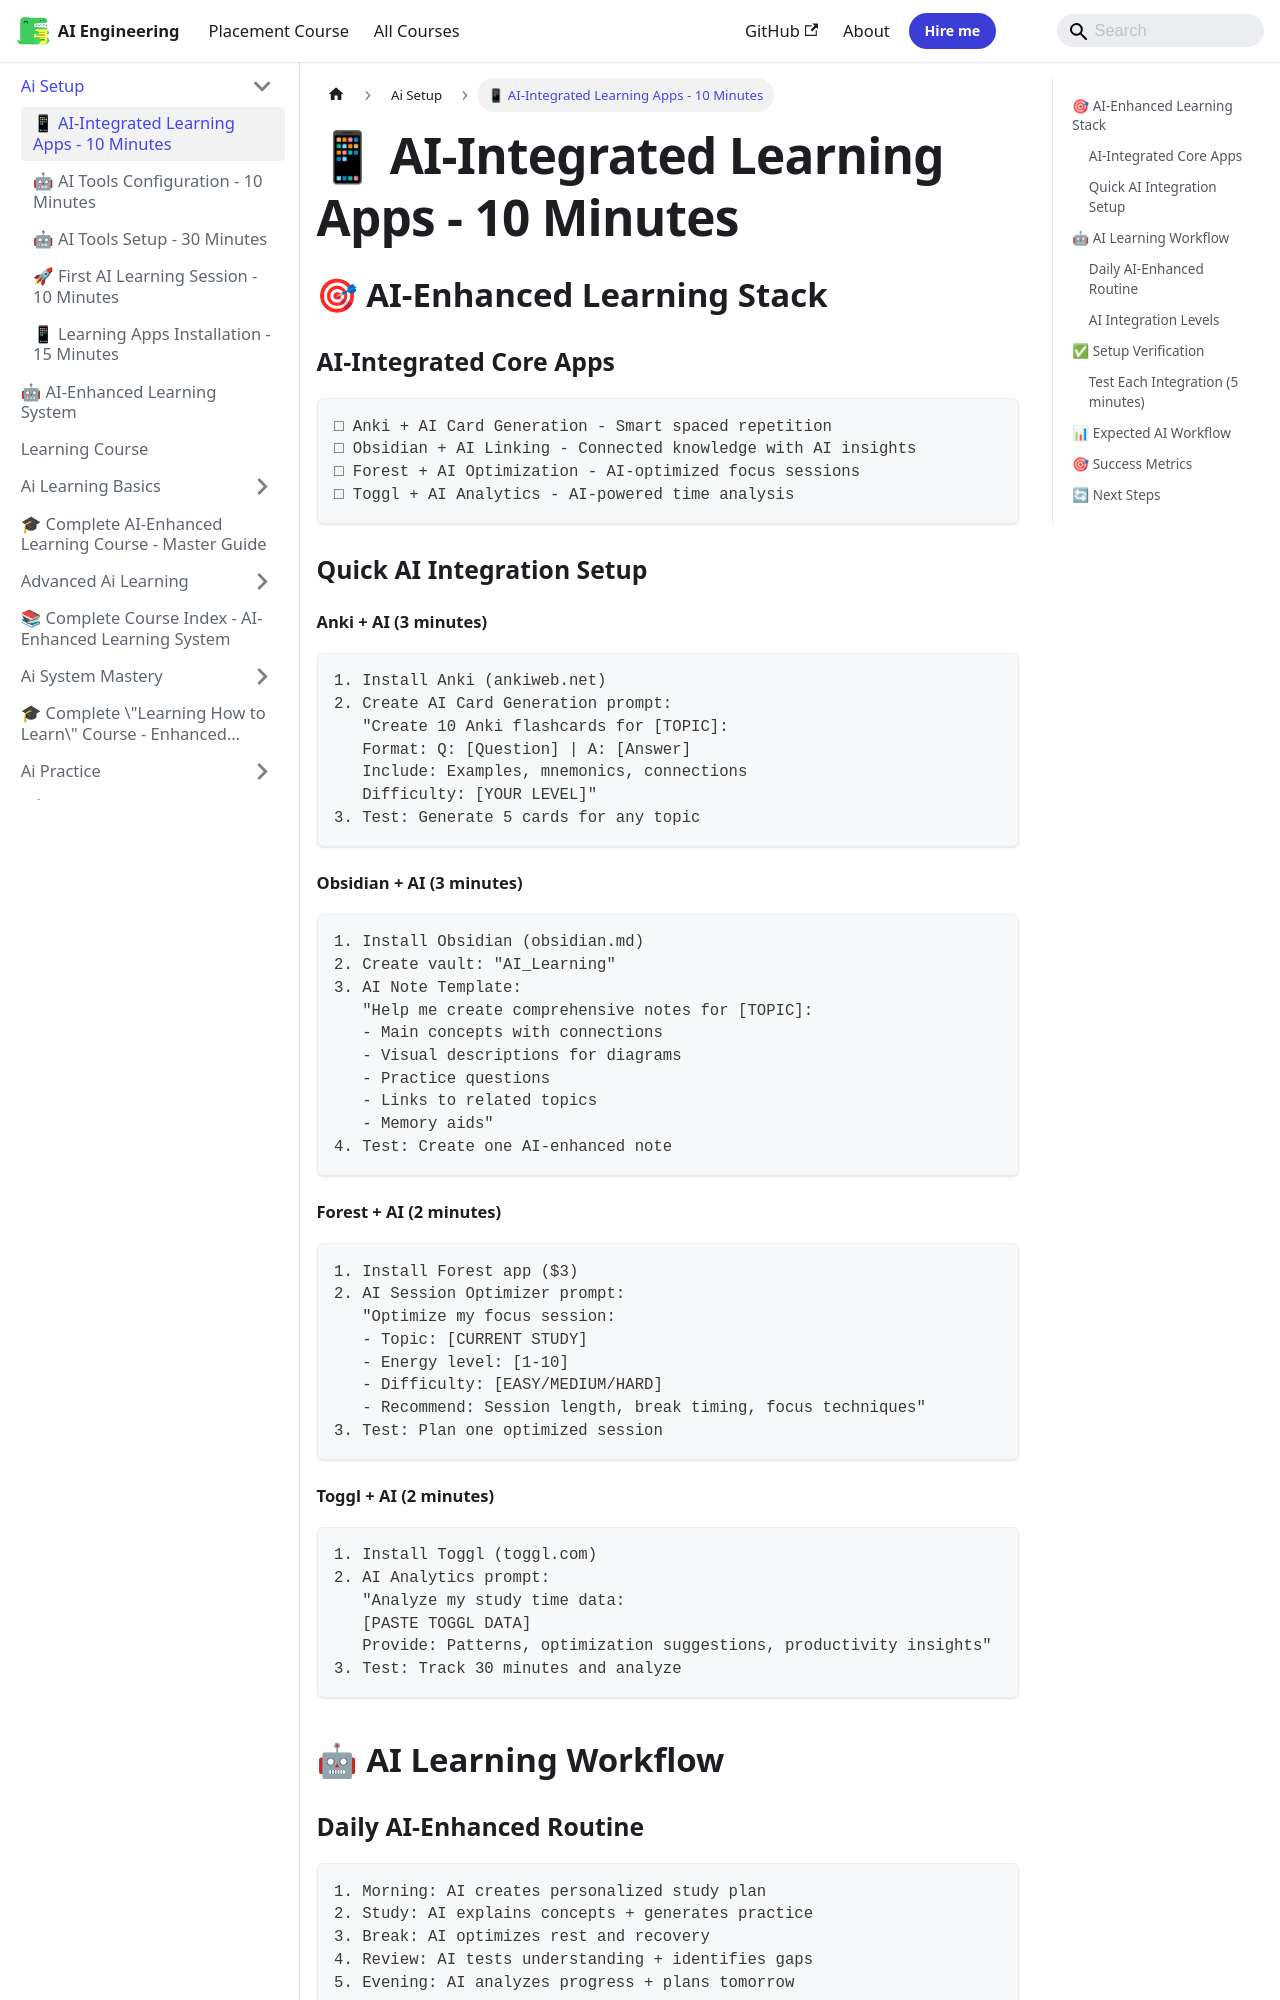

repository: Raushan666java/ai-engineering-journey · page: learning-course/01_AI_Setup/AI_Learning_Apps/index.html · generator: mkdocs

---
slug: /learning-course/01_AI_Setup/AI_Learning_Apps
title: "📱 AI-Integrated Learning Apps - 10 Minutes"
sidebar_label: "📱 AI-Integrated Learning Apps - 10 Minutes"
sidebar_position: 1
description: "📱 AI-Integrated Learning Apps - 10 Minutes — learning course"
---
# 📱 AI-Integrated Learning Apps - 10 Minutes

## 🎯 AI-Enhanced Learning Stack

### AI-Integrated Core Apps
```
□ Anki + AI Card Generation - Smart spaced repetition
□ Obsidian + AI Linking - Connected knowledge with AI insights
□ Forest + AI Optimization - AI-optimized focus sessions
□ Toggl + AI Analytics - AI-powered time analysis
```

### Quick AI Integration Setup

#### Anki + AI (3 minutes)
```
1. Install Anki (ankiweb.net)
2. Create AI Card Generation prompt:
   "Create 10 Anki flashcards for [TOPIC]:
   Format: Q: [Question] | A: [Answer]
   Include: Examples, mnemonics, connections
   Difficulty: [YOUR LEVEL]"
3. Test: Generate 5 cards for any topic
```

#### Obsidian + AI (3 minutes)
```
1. Install Obsidian (obsidian.md)
2. Create vault: "AI_Learning"
3. AI Note Template:
   "Help me create comprehensive notes for [TOPIC]:
   - Main concepts with connections
   - Visual descriptions for diagrams
   - Practice questions
   - Links to related topics
   - Memory aids"
4. Test: Create one AI-enhanced note
```

#### Forest + AI (2 minutes)
```
1. Install Forest app ($3)
2. AI Session Optimizer prompt:
   "Optimize my focus session:
   - Topic: [CURRENT STUDY]
   - Energy level: [1-10]
   - Difficulty: [EASY/MEDIUM/HARD]
   - Recommend: Session length, break timing, focus techniques"
3. Test: Plan one optimized session
```
